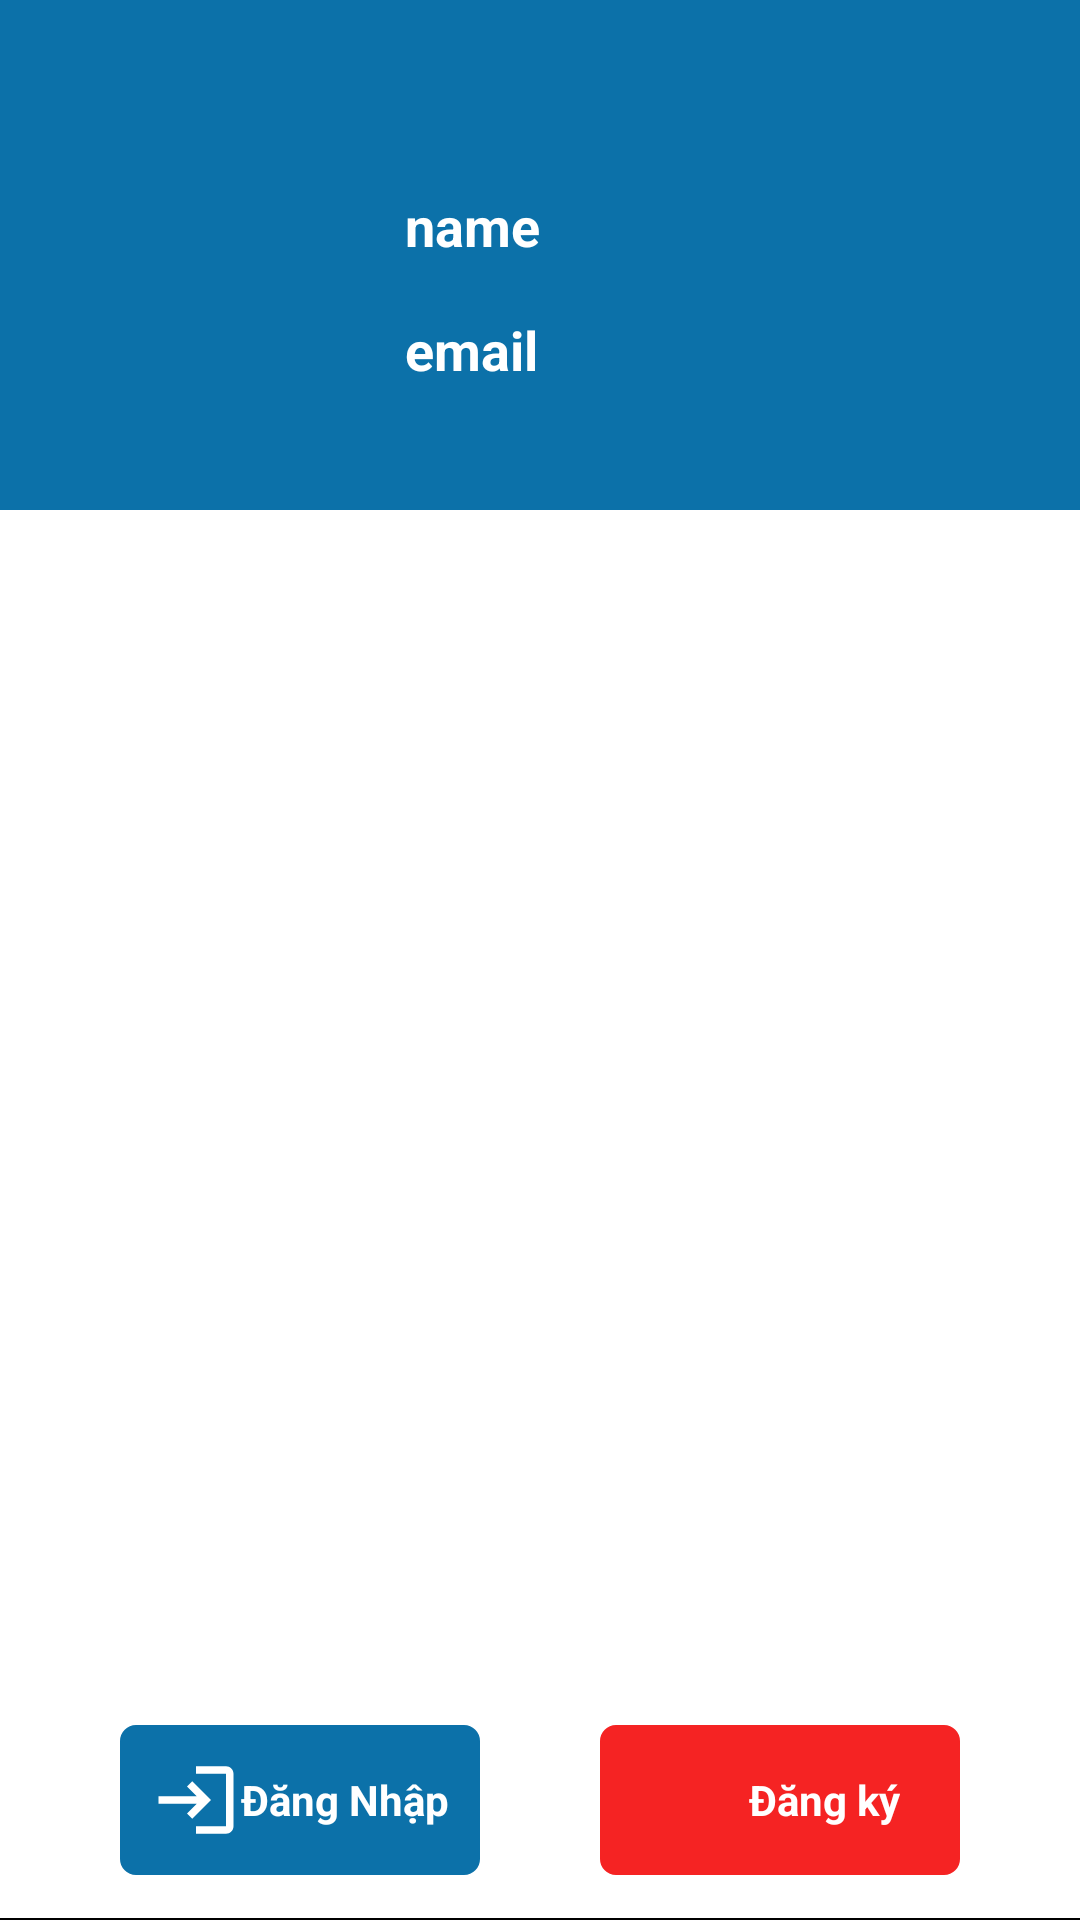

Here is an Android app screen rendered from its layout file. Give the layout XML and the strings, colors and styles it references.
<!-- AndroidManifest.xml: application theme Theme.QL_TimViecLam_GREATGUYS -->
<!-- res/layout/layout_nav_header.xml -->
<?xml version="1.0" encoding="utf-8"?>
<androidx.constraintlayout.widget.ConstraintLayout xmlns:android="http://schemas.android.com/apk/res/android"
    xmlns:app="http://schemas.android.com/apk/res-auto"
    android:layout_width="match_parent"
    android:layout_height="251dp">

    <androidx.constraintlayout.widget.ConstraintLayout
        android:layout_width="match_parent"
        android:layout_height="170dp"
        android:background="@color/blue"
        android:padding="20dp"
        app:layout_constraintLeft_toLeftOf="parent"
        app:layout_constraintTop_toTopOf="parent">

        <ImageView
            android:id="@+id/img_nav_avatar"
            android:layout_width="100dp"
            android:layout_height="100dp"
            android:src="@drawable/ic_baseline_person_24"
            app:layout_constraintBottom_toBottomOf="parent"
            app:layout_constraintLeft_toLeftOf="parent"
            app:layout_constraintTop_toTopOf="parent"
            android:layout_marginTop="20dp"/>

        <TextView
            android:id="@+id/txt_nav_name"
            android:layout_width="wrap_content"
            android:layout_height="wrap_content"
            android:layout_marginLeft="15dp"
            android:layout_marginBottom="40dp"
            android:text="name"
            android:textColor="@color/white"
            android:textSize="18dp"
            android:textStyle="bold"
            app:layout_constraintBottom_toBottomOf="parent"
            app:layout_constraintLeft_toRightOf="@+id/img_nav_avatar"
            app:layout_constraintTop_toTopOf="parent"
            android:layout_marginTop="20dp"/>

        <TextView
            android:id="@+id/txt_nav_email"
            android:layout_width="wrap_content"
            android:layout_height="wrap_content"
            android:layout_marginLeft="15dp"
            android:text="email"
            android:textColor="@color/white"
            android:textSize="18dp"
            android:textStyle="bold"
            app:layout_constraintBottom_toBottomOf="parent"
            app:layout_constraintLeft_toRightOf="@+id/img_nav_avatar"
            app:layout_constraintTop_toTopOf="@+id/txt_nav_name"
            android:layout_marginTop="20dp"/>

    </androidx.constraintlayout.widget.ConstraintLayout>

    <androidx.constraintlayout.widget.ConstraintLayout
        android:layout_width="match_parent"
        android:layout_height="80dp"
        app:layout_constraintBottom_toBottomOf="parent">

        <LinearLayout
            android:id="@+id/btn_nav_login"
            android:layout_width="120dp"
            android:layout_height="wrap_content"
            android:background="@drawable/border"
            android:backgroundTint="@color/blue"
            app:layout_constraintLeft_toLeftOf="parent"
            app:layout_constraintRight_toLeftOf="@+id/btn_nav_signup"
            app:layout_constraintBottom_toBottomOf="parent"
            app:layout_constraintTop_toTopOf="parent"
            android:orientation="horizontal"
            android:gravity="center"
            android:padding="10dp">

            <ImageView
                android:layout_width="30dp"
                android:layout_height="30dp"
                android:src="@drawable/ic_baseline_login_24"/>

            <TextView
                android:layout_width="wrap_content"
                android:layout_height="wrap_content"
                android:text="Đăng Nhập"
                android:textColor="@color/white"
                android:textSize="14dp"
                android:textStyle="bold"/>

        </LinearLayout>

        <LinearLayout
            android:id="@+id/btn_nav_signup"
            android:layout_width="120dp"
            android:layout_height="wrap_content"
            android:background="@drawable/border"
            android:backgroundTint="@color/red"
            app:layout_constraintRight_toRightOf="parent"
            app:layout_constraintLeft_toRightOf="@+id/btn_nav_login"
            app:layout_constraintBottom_toBottomOf="parent"
            app:layout_constraintTop_toTopOf="parent"
            android:orientation="horizontal"
            android:gravity="center"
            android:padding="10dp">

            <ImageView
                android:layout_width="30dp"
                android:layout_height="30dp"
                android:src="@drawable/ic_baseline_person_add_alt_1_24"/>

            <TextView
                android:layout_width="wrap_content"
                android:layout_height="wrap_content"
                android:text="Đăng ký"
                android:textColor="@color/white"
                android:textSize="14dp"
                android:textStyle="bold"/>

        </LinearLayout>

        <View
            android:layout_width="match_parent"
            android:layout_height="0.5dp"
            app:layout_constraintBottom_toBottomOf="parent"
            android:background="@color/black"/>

    </androidx.constraintlayout.widget.ConstraintLayout>

</androidx.constraintlayout.widget.ConstraintLayout>
<!-- resources referenced by this layout -->
<resources>
  <color name="black">#FF000000</color>
  <color name="blue">#0c71a9</color>
  <color name="red">#F52323</color>
  <color name="white">#FFFFFFFF</color>
  <!-- drawable border (drawable-v24) -->
  <?xml version="1.0" encoding="utf-8"?>
  <shape xmlns:android="http://schemas.android.com/apk/res/android">
  
      
  
      
      <stroke
          android:width="0.5dp"
          android:color="@color/black"></stroke>
  
      
      <padding
          android:bottom="5dp"
          android:left="5dp"
          android:right="5dp"
          android:top="5dp"></padding>
  
      
      <corners
          android:radius="5dp"></corners>
  </shape>
  <!-- drawable ic_baseline_login_24 (drawable) -->
  <vector xmlns:android="http://schemas.android.com/apk/res/android"
      android:width="24dp"
      android:height="24dp"
      android:tint="#fff"
      android:viewportWidth="24"
      android:viewportHeight="24">
      <path
          android:fillColor="@android:color/white"
          android:pathData="M11,7L9.6,8.4l2.6,2.6H2v2h10.2l-2.6,2.6L11,17l5,-5L11,7zM20,19h-8v2h8c1.1,0 2,-0.9 2,-2V5c0,-1.1 -0.9,-2 -2,-2h-8v2h8V19z" />
  </vector>
  <style name="Theme.QL_TimViecLam_GREATGUYS" parent="Theme.MaterialComponents.DayNight.NoActionBar">
          
          <item name="colorPrimary">@color/purple_500</item>
          <item name="colorPrimaryVariant">@color/purple_700</item>
          <item name="colorOnPrimary">@color/white</item>
          
          <item name="colorSecondary">@color/teal_200</item>
          <item name="colorSecondaryVariant">@color/teal_700</item>
          <item name="colorOnSecondary">@color/black</item>
          
          <item name="android:statusBarColor" tools:targetApi="l">?attr/colorPrimaryVariant</item>
          
      </style>
  <color name="purple_500">#FF6200EE</color>
  <color name="purple_700">#FF3700B3</color>
  <color name="teal_200">#FF03DAC5</color>
  <color name="teal_700">#FF018786</color>
</resources>
